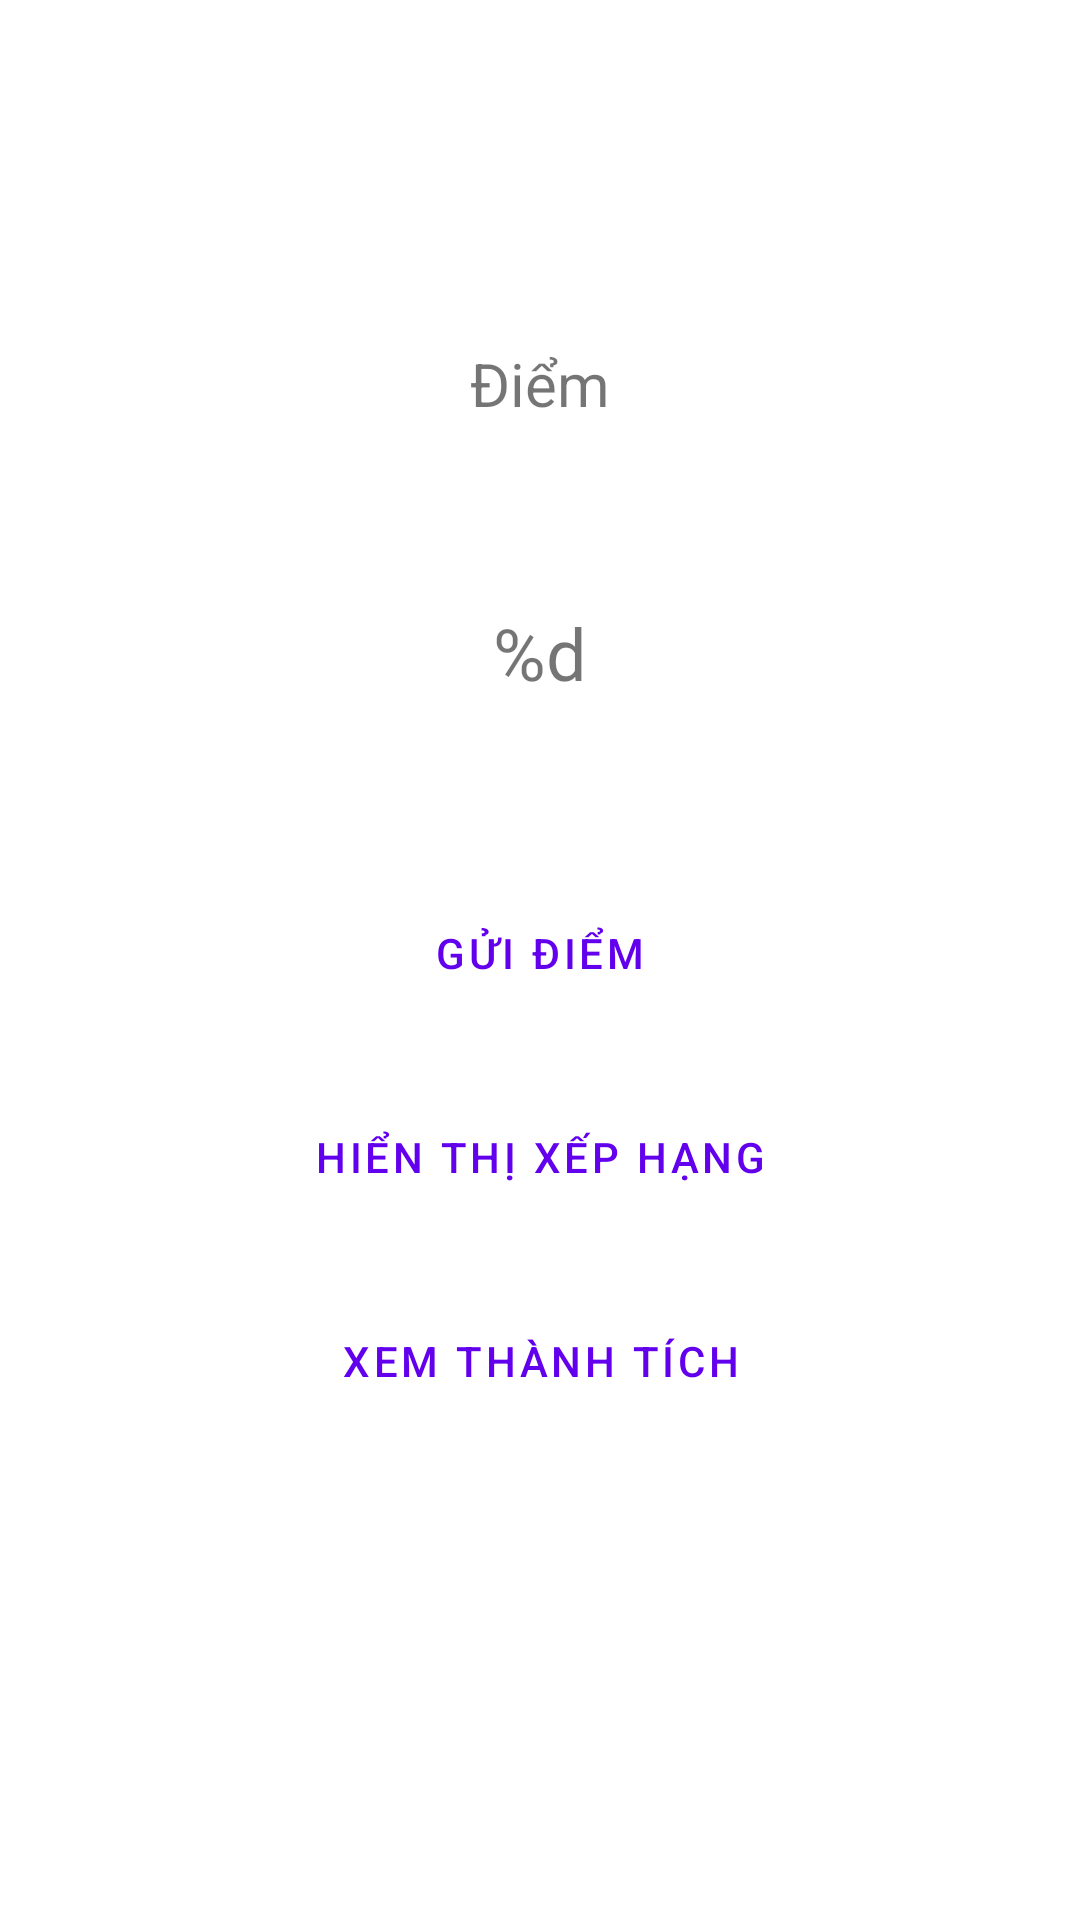

The Android layout XML behind this screen, and the referenced resources:
<!-- AndroidManifest.xml: application theme Theme.NihongoQuiz -->
<!-- res/layout/activity_score.xml -->
<?xml version="1.0" encoding="utf-8"?>
<LinearLayout xmlns:android="http://schemas.android.com/apk/res/android"
    xmlns:app="http://schemas.android.com/apk/res-auto"
    xmlns:tools="http://schemas.android.com/tools"
    android:layout_width="match_parent"
    android:layout_height="match_parent"
    tools:context=".ScoreActivity"
    android:orientation="vertical"
    android:gravity="center"
    android:id="@+id/rootLayout">

    <TextView
        android:layout_width="wrap_content"
        android:layout_height="wrap_content"
        android:text="@string/score_title"
        android:textSize="20sp"
        android:layout_marginTop="20dp"/>

    <TextView
        android:id="@+id/totalScoreLabel"
        android:layout_width="wrap_content"
        android:layout_height="wrap_content"
        android:text="@string/score_total_score"
        android:textSize="24sp"
        android:layout_marginTop="60dp"/>

    <Button
        android:id="@+id/submitScoreBtn"
        android:layout_width="200dp"
        android:layout_height="wrap_content"
        android:text="@string/btn_submit_score"
        style="@style/Widget.MaterialComponents.Button.OutlinedButton"
        android:layout_marginTop="60dp"/>

    <Button
        android:id="@+id/showLeaderBoardBtn"
        android:layout_width="200dp"
        android:layout_height="wrap_content"
        android:text="@string/btn_show_leaderboard"
        style="@style/Widget.MaterialComponents.Button.OutlinedButton"
        android:layout_marginTop="20dp"/>

    <Button
        android:id="@+id/showAchievementsBtn"
        android:layout_width="200dp"
        android:layout_height="wrap_content"
        android:text="@string/btn_show_achievements"
        style="@style/Widget.MaterialComponents.Button.OutlinedButton"
        android:layout_marginTop="20dp"/>

    <LinearLayout
        android:layout_width="200dp"
        android:layout_height="wrap_content"
        android:layout_marginTop="20dp">

        <Button
            android:id="@+id/signOutBtn"
            android:layout_width="0dp"
            android:layout_height="wrap_content"
            android:text="@string/btn_sign_out"
            android:layout_weight="1"
            style="@style/Widget.MaterialComponents.Button"
            android:textAllCaps="false" />

        <Button
            android:id="@+id/signInBtn"
            android:layout_width="0dp"
            android:layout_height="wrap_content"
            android:text="@string/btn_sign_in"
            android:layout_weight="1"
            style="@style/Widget.MaterialComponents.Button"
            android:textAllCaps="false" />
    </LinearLayout>

</LinearLayout>
<!-- resources referenced by this layout -->
<resources>
  <string name="btn_show_achievements">Xem thành tích</string>
  <string name="btn_show_leaderboard">Hiển thị xếp hạng</string>
  <string name="btn_sign_in">Sign In</string>
  <string name="btn_sign_out">Sign Out</string>
  <string name="btn_submit_score">Gửi điểm</string>
  <string name="score_title">Điểm</string>
  <string name="score_total_score">%d</string>
  <style name="Theme.NihongoQuiz" parent="Theme.MaterialComponents.DayNight.NoActionBar">
          
          <item name="colorPrimary">@color/purple_500</item>
          <item name="colorPrimaryVariant">@color/purple_700</item>
          <item name="colorOnPrimary">@color/white</item>
          
          <item name="colorSecondary">@color/teal_200</item>
          <item name="colorSecondaryVariant">@color/teal_700</item>
          <item name="colorOnSecondary">@color/black</item>
          
          <item name="android:statusBarColor" tools:targetApi="l">?attr/colorPrimaryVariant</item>
          
      </style>
  <!-- not gathered from this repository: default colours our renderer supplied (Android Studio template values) -->
  <color name="purple_500">#FF6200EE</color>
  <color name="purple_700">#FF3700B3</color>
  <color name="teal_200">#FF03DAC5</color>
  <color name="teal_700">#FF018786</color>
  <color name="black">#FF000000</color>
  <color name="white">#FFFFFFFF</color>
</resources>
